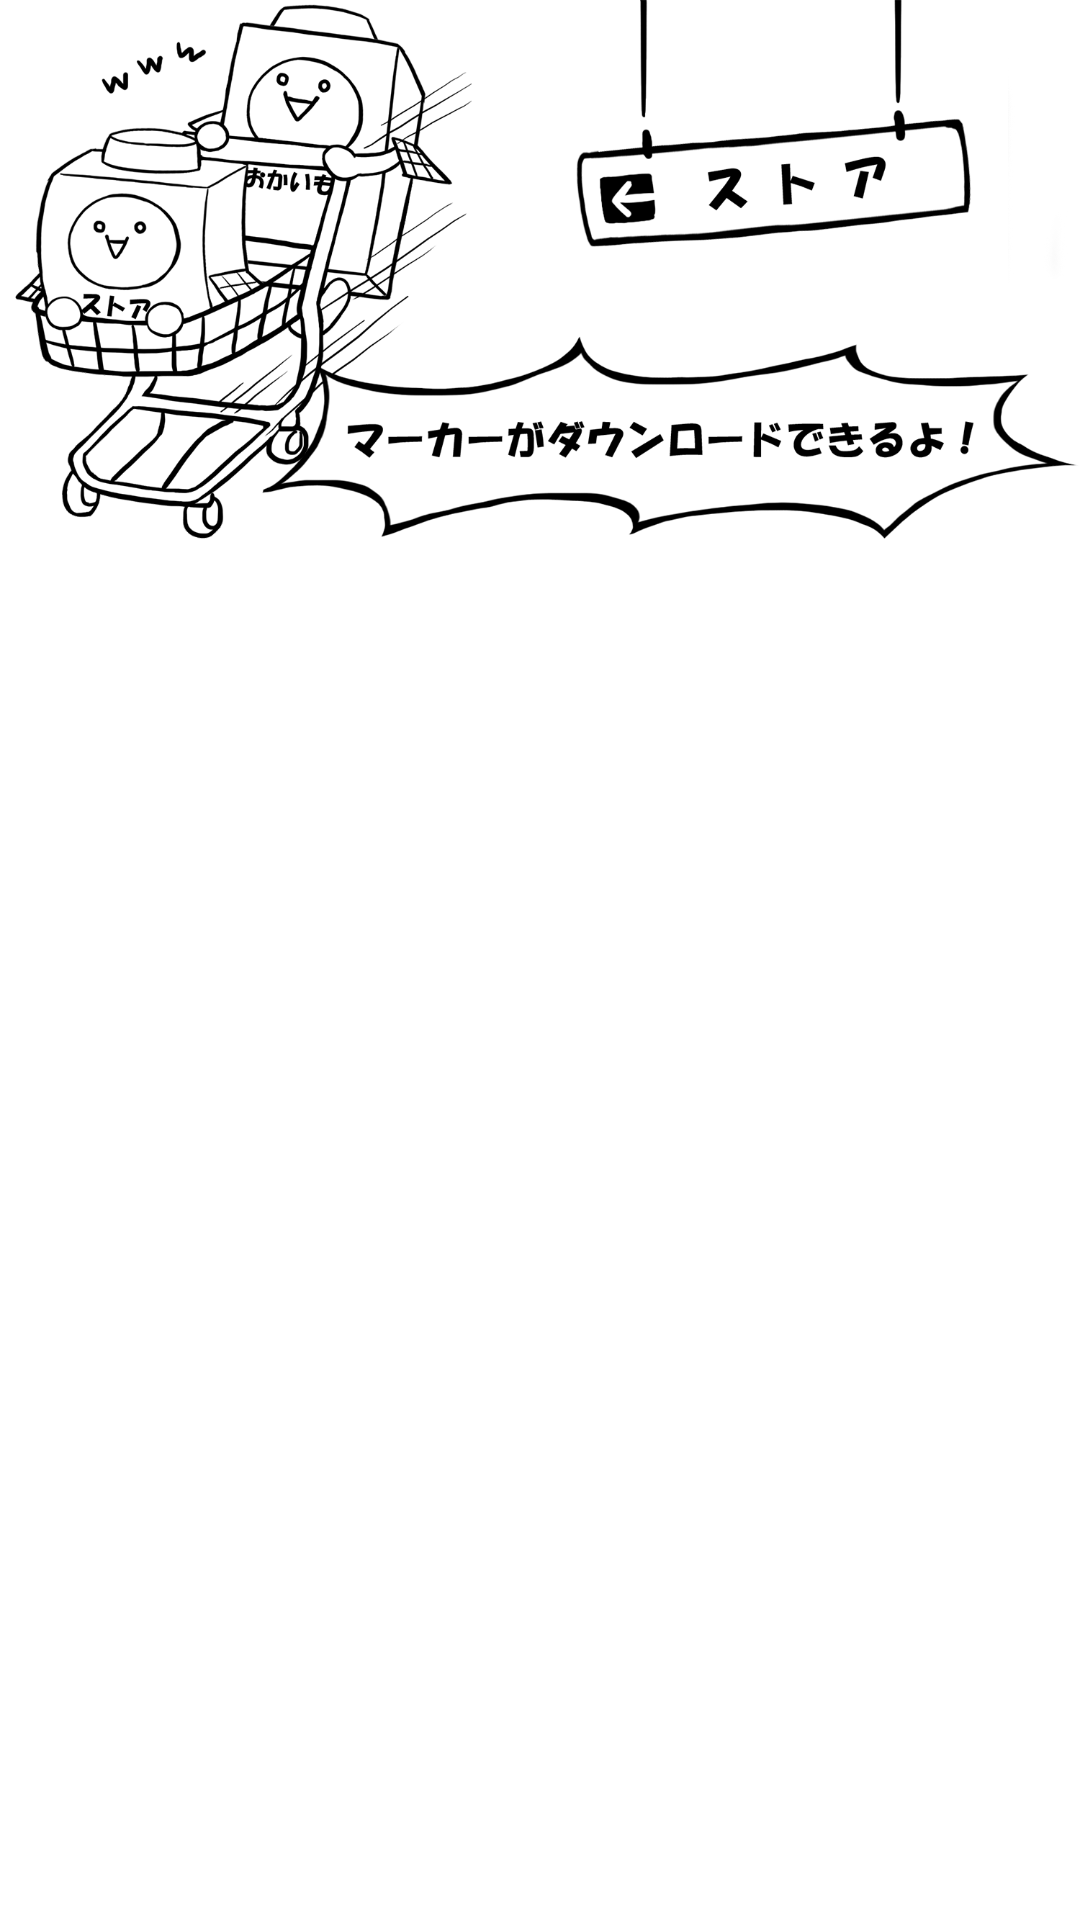

Reconstruct the res/layout file that produces this screen, plus the resources it refers to.
<!-- AndroidManifest.xml: application theme Theme.MapboxDemo2 -->
<!-- res/layout/fragment_marker_download.xml -->
<?xml version="1.0" encoding="utf-8"?>
<androidx.constraintlayout.widget.ConstraintLayout
    xmlns:android="http://schemas.android.com/apk/res/android"
    xmlns:app="http://schemas.android.com/apk/res-auto"
    android:layout_width="match_parent"
    android:layout_height="match_parent">

    
    <ImageView
        android:id="@+id/image_marker_download_header"
        android:layout_width="0dp"
        android:layout_height="180dp"
        android:scaleType="centerCrop"
        android:src="@drawable/store_header"
        app:layout_constraintTop_toTopOf="parent"
        app:layout_constraintStart_toStartOf="parent"
        app:layout_constraintEnd_toEndOf="parent" />

    
    <androidx.recyclerview.widget.RecyclerView
        android:id="@+id/recyclerViewMarkerDownload"
        android:layout_width="0dp"
        android:layout_height="0dp"
        app:layout_constraintTop_toBottomOf="@id/image_marker_download_header"
        app:layout_constraintBottom_toBottomOf="parent"
        app:layout_constraintStart_toStartOf="parent"
        app:layout_constraintEnd_toEndOf="parent"
        android:clipToPadding="false"
        android:padding="16dp"/>

</androidx.constraintlayout.widget.ConstraintLayout>
<!-- resources referenced by this layout -->
<resources>
  <!-- drawable store_header: png bitmap (drawable, 242168 bytes) -->
  <style name="Theme.MapboxDemo2" parent="Theme.MaterialComponents.DayNight.DarkActionBar">
          
          <item name="colorPrimary">@color/purple_500</item>
          <item name="colorPrimaryVariant">@color/purple_700</item>
          <item name="colorOnPrimary">@color/white</item>
          
          <item name="colorSecondary">@color/teal_200</item>
          <item name="colorSecondaryVariant">@color/teal_700</item>
          <item name="colorOnSecondary">@color/black</item>
          
          <item name="android:statusBarColor">?attr/colorPrimaryVariant</item>
          
          <item name="android:fontFamily">@font/hanazome</item>
  
          
          <item name="windowActionBar">false</item>
          <item name="windowNoTitle">true</item>
      </style>
  <!-- not gathered from this repository: default colours our renderer supplied (Android Studio template values) -->
  <color name="purple_500">#FF6200EE</color>
  <color name="purple_700">#FF3700B3</color>
  <color name="teal_200">#FF03DAC5</color>
  <color name="teal_700">#FF018786</color>
  <color name="black">#FF000000</color>
  <color name="white">#FFFFFFFF</color>
</resources>
